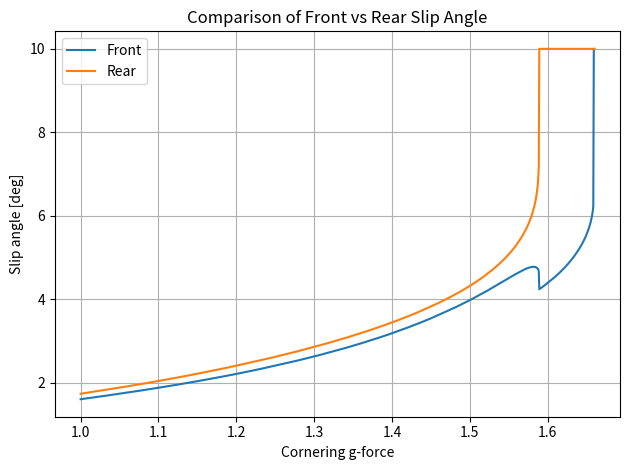
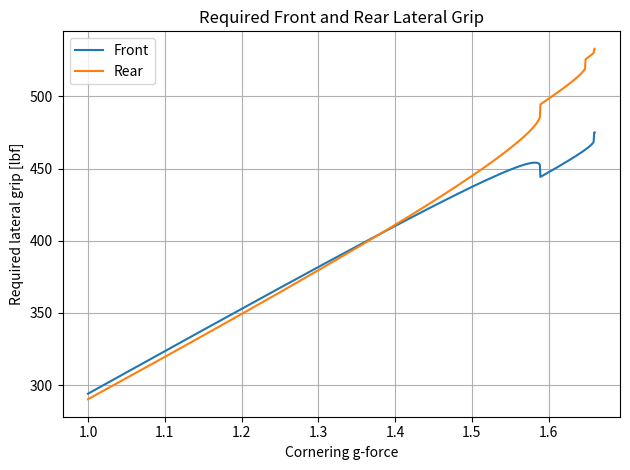
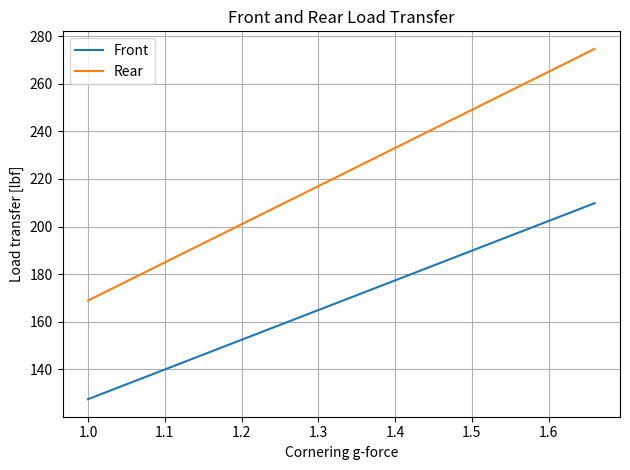
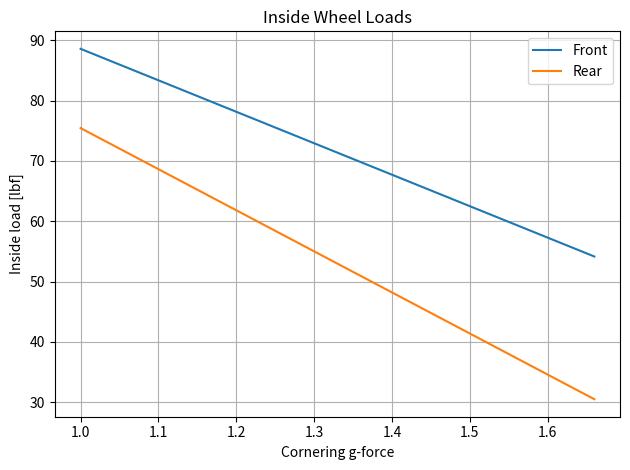
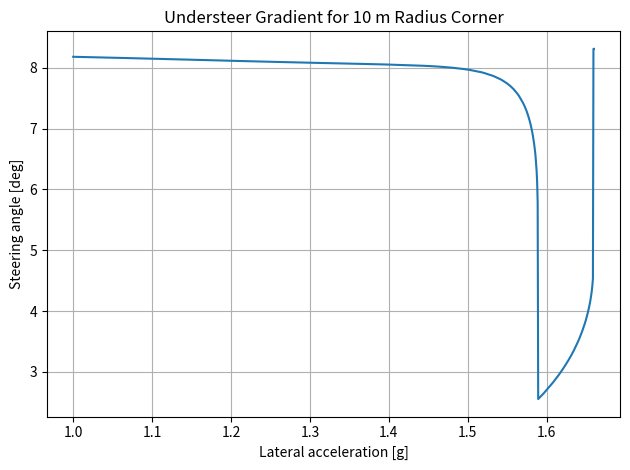
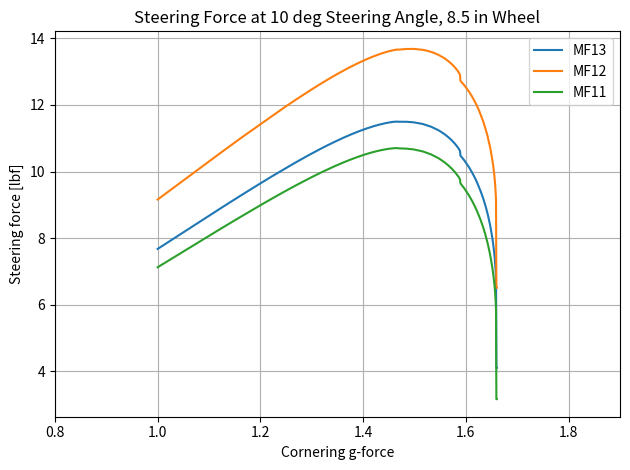
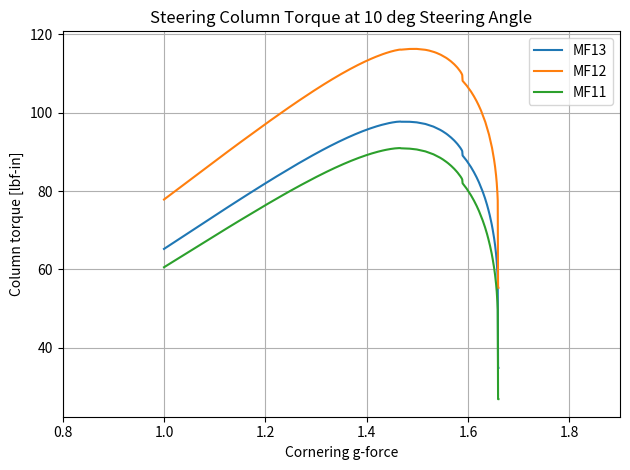

Reproduce these figures in Python, in order.
"""Steady-state MF13 cornering-balance model.

This is a numerical port of ``VehicleBalance_MF13.m``.  The default setup,
Pacejka coefficients, calculation order, and 1--10 degree slip-angle search
bounds intentionally match the MATLAB script so that the two implementations
can be compared directly.

The model uses the same mixed US customary/SI units as the source script:
weights and forces are lbf, dimensions are inches, acceleration is ft/s^2,
roll stiffness is N*m/deg, and corner speed is m/s.
"""

from __future__ import annotations

import argparse
import json
import math
from dataclasses import asdict, dataclass, fields, replace
from pathlib import Path
from typing import Any, Sequence

import numpy as np
from numpy.typing import NDArray


FloatArray = NDArray[np.float64]

FY_COEFFICIENTS: tuple[float, ...] = (
    250,
    1.4,
    2.4,
    -0.25,
    3,
    -0.1,
    -1.5,
    0,
    0,
    -30.5,
    1.15,
    1,
    0,
    0,
    -0.128,
    0,
    0,
    0,
    1.43,
)
FY_SCALING: tuple[float, ...] = (0.62, 1, 1, 1, 1, 1, 1, 1)

MZ_COEFFICIENTS: tuple[float, ...] = (
    250,
    2.5,
    0.16,
    0.12,
    0,
    -0.065,
    -0.8,
    0,
    0,
    4.8,
    1.8,
    0,
    0,
    0,
    0.2,
    -0.01,
    0,
    0.4,
    0,
    -0.045,
    250,
)
MZ_SCALING: tuple[float, ...] = (0.62, 1, 1, 1, 1, 1, 1, 1)


@dataclass(frozen=True)
class VehicleConfig:
    """Scalar setup inputs from the MATLAB ``VEHICLE SETUP`` block."""

    weight_dist_front: float = 0.49
    weight_dist_left: float = 0.51
    downforce_dist_front: float = 0.46
    total_weight_lbf: float = 580.0
    front_unsprung_weight_lbf: float = 37.5
    rear_unsprung_weight_lbf: float = 40.5
    wheelbase_in: float = 60.5
    front_track_in: float = 48.0
    rear_track_in: float = 48.0
    front_toe_deg: float = 0.0
    rear_toe_deg: float = 0.0
    front_camber_deg: float = -1.25
    rear_camber_deg: float = -1.25
    caster_deg: float = 4.0
    kpi_deg: float = 7.6
    loaded_tire_radius_in: float = 7.875
    sprung_cg_height_in: float = 12.35
    front_roll_center_height_in: float = 2.329
    rear_roll_center_height_in: float = 2.644
    front_arb_roll_stiffness_nm_per_deg: float = 0.0
    rear_arb_roll_stiffness_nm_per_deg: float = 317.6
    front_wheel_rate_lbf_per_in: float = 307.5
    rear_wheel_rate_lbf_per_in: float = 272.5
    corner_radius_m: float = 10.0
    lift_coefficient: float = 3.05
    lift_to_drag_ratio: float = 2.0
    lateral_g_min: float = 1.0
    lateral_g_max: float = 1.66
    sample_count: int = 1000

    def validate(self) -> None:
        if self.sample_count < 2:
            raise ValueError("sample_count must be at least 2")
        if self.lateral_g_max <= self.lateral_g_min:
            raise ValueError("lateral_g_max must be greater than lateral_g_min")
        if self.total_weight_lbf <= 0:
            raise ValueError("total_weight_lbf must be positive")
        if self.wheelbase_in <= 0 or self.front_track_in <= 0 or self.rear_track_in <= 0:
            raise ValueError("wheelbase and track widths must be positive")
        if self.corner_radius_m <= 0:
            raise ValueError("corner_radius_m must be positive")
        if self.lift_to_drag_ratio == 0:
            raise ValueError("lift_to_drag_ratio must not be zero")


@dataclass(frozen=True)
class SteeringGeometry:
    scrub_radius_in: float
    kpi_deg: float
    caster_deg: float
    mechanical_trail_in: float


@dataclass(frozen=True)
class VehicleBalanceResults:
    """Arrays and scalar geometry produced by :func:`run_vehicle_balance`."""

    lateral_g: FloatArray
    lateral_accel_ft_s2: FloatArray
    speed_m_s: FloatArray
    downforce_lbf: FloatArray
    drag_lbf: FloatArray
    front_outside_camber_deg: FloatArray
    front_inside_camber_deg: FloatArray
    rear_outside_camber_deg: FloatArray
    rear_inside_camber_deg: FloatArray
    front_outside_load_lbf: FloatArray
    front_inside_load_lbf: FloatArray
    rear_outside_load_lbf: FloatArray
    rear_inside_load_lbf: FloatArray
    front_load_lbf: FloatArray
    rear_load_lbf: FloatArray
    front_load_transfer_lbf: FloatArray
    rear_load_transfer_lbf: FloatArray
    front_lateral_force_lbf: FloatArray
    rear_lateral_force_lbf: FloatArray
    front_slip_angle_deg: FloatArray
    rear_slip_angle_deg: FloatArray
    steering_angle_deg: FloatArray
    front_outside_aligning_moment_lbf_in: FloatArray
    front_inside_aligning_moment_lbf_in: FloatArray
    rear_outside_aligning_moment_lbf_in: FloatArray
    rear_inside_aligning_moment_lbf_in: FloatArray
    mf13_steering_wheel_force_lbf: FloatArray
    mf12_steering_wheel_force_lbf: FloatArray
    mf11_steering_wheel_force_lbf: FloatArray
    mf13_column_torque_lbf_in: FloatArray
    mf12_column_torque_lbf_in: FloatArray
    mf11_column_torque_lbf_in: FloatArray
    outside_steer_angle_deg: float
    inside_steer_angle_deg: float
    ackermann_inside_steer_angle_deg: float
    effective_front_toe_deg: float


def pacejka_lateral_force(
    coefficients: Sequence[float],
    scaling: Sequence[float],
    normal_load_lbf: float | FloatArray,
    inclination_rad: float | FloatArray,
    slip_angle_rad: float | FloatArray,
) -> float | FloatArray:
    """Return pure-cornering lateral force using ``pacejka.m`` conventions."""

    p = coefficients
    l = scaling
    fz = np.asarray(normal_load_lbf, dtype=float)
    ia = np.asarray(inclination_rad, dtype=float)
    alpha = np.asarray(slip_angle_rad, dtype=float)

    dfz = (fz - p[0]) / p[0]
    svy = fz * (p[15] + p[16] * dfz + (p[17] + p[18] * dfz) * ia) * l[7] * l[4]
    ey = (p[5] + p[6] * dfz) * (1 - (p[7] + p[8] * ia) * np.sign(alpha)) * l[6]
    shy = (p[12] + p[13] * dfz + p[14] * ia) * l[5]
    alpha_y = alpha + shy
    cy = p[1] * l[1]
    dy = fz * (p[2] + p[3] * dfz) * (1 - p[4] * ia**2) * l[0]
    x1 = 2 * np.arctan(fz / (p[10] * p[0] * l[2]))
    x2 = p[9] * p[0] * np.sin(x1) * (1 - p[11] * np.abs(ia)) * l[3] * l[4]
    by = x2 / (cy * dy)
    x3 = by * alpha_y
    force = dy * np.sin(cy * np.arctan(x3 - ey * (x3 - np.arctan(x3)))) + svy
    return float(force) if force.ndim == 0 else force


def pacejka_aligning_moment(
    coefficients: Sequence[float],
    scaling: Sequence[float],
    normal_load_lbf: float | FloatArray,
    inclination_rad: float | FloatArray,
    slip_angle_rad: float | FloatArray,
) -> float | FloatArray:
    """Return pure-cornering aligning moment using ``pacejkaMZ.m`` conventions."""

    p = coefficients
    l = scaling
    fz = np.asarray(normal_load_lbf, dtype=float)
    ia = np.asarray(inclination_rad, dtype=float)
    alpha = np.asarray(slip_angle_rad, dtype=float)

    dfz = (fz - p[0]) / p[0]
    svy = fz * (p[15] + p[16] * dfz + (p[17] + p[18] * dfz) * ia) * l[7] * l[4]
    ey = (p[5] + p[6] * dfz) * (1 - (p[7] + p[8] * ia) * np.sign(alpha)) * l[6]
    shy = (p[12] + p[13] * dfz + p[14] * ia) * l[5]
    alpha_y = alpha + shy
    cy = (p[1] + p[19] * np.sqrt(np.abs(250 - fz)) * np.sign(250 - fz)) * l[1]
    dy = fz * (p[2] + p[3] * dfz) * (1 - p[4] * ia**2) * l[0]
    x1 = 2 * np.arctan(fz / (p[10] * p[0] * l[2]))
    x2 = p[9] * p[0] * np.sin(x1) * (1 - p[11] * np.abs(ia)) * l[3] * l[4]
    by = x2 / (cy * dy)
    x3 = by * alpha_y
    moment = dy * np.sin(cy * np.arctan(x3 - ey * (x3 - np.arctan(x3)))) + svy + p[20] * ia
    return float(moment) if moment.ndim == 0 else moment


def find_slip_angle_deg(
    outside_load_lbf: float,
    axle_load_lbf: float,
    required_lateral_force_lbf: float,
    outside_camber_deg: float,
    inside_camber_deg: float,
    effective_toe_deg: float,
    coefficients: Sequence[float] = FY_COEFFICIENTS,
    scaling: Sequence[float] = FY_SCALING,
) -> float:
    """Match ``findSlip.m`` using its bounded bisection procedure."""

    outside_ia = math.radians(outside_camber_deg)
    inside_ia = -math.radians(inside_camber_deg)
    toe = math.radians(effective_toe_deg)
    target_force = -required_lateral_force_lbf
    inside_load_lbf = axle_load_lbf - outside_load_lbf
    lower = math.radians(1.0)
    upper = math.radians(10.0)
    outside_guess = (lower + upper) / 2 + toe
    inside_guess = (lower + upper) / 2 - toe

    for _ in range(1000):
        axle_force = pacejka_lateral_force(
            coefficients, scaling, outside_load_lbf, outside_ia, outside_guess
        ) + pacejka_lateral_force(
            coefficients, scaling, inside_load_lbf, inside_ia, inside_guess
        )
        if abs(axle_force - target_force) <= 0.01:
            break
        if axle_force > target_force:
            lower = (outside_guess + inside_guess) / 2
        else:
            upper = (outside_guess + inside_guess) / 2
        outside_guess = (lower + upper) / 2 + toe
        inside_guess = (lower + upper) / 2 - toe

    return math.degrees((outside_guess + inside_guess) / 2)


def _solve_axle_slip_angles(
    outside_load: FloatArray,
    axle_load: FloatArray,
    lateral_force: FloatArray,
    outside_camber: FloatArray,
    inside_camber: FloatArray,
    effective_toe_deg: float,
) -> FloatArray:
    return np.fromiter(
        (
            find_slip_angle_deg(fz1, fzt, fy, ia1, ia2, effective_toe_deg)
            for fz1, fzt, fy, ia1, ia2 in zip(
                outside_load,
                axle_load,
                lateral_force,
                outside_camber,
                inside_camber,
                strict=True,
            )
        ),
        dtype=float,
        count=len(lateral_force),
    )


def _steering_effort(
    geometry: SteeringGeometry,
    front_outside_load: FloatArray,
    front_inside_load: FloatArray,
    front_load_transfer: FloatArray,
    front_lateral_force: FloatArray,
    front_aligning_moment: FloatArray,
) -> tuple[FloatArray, FloatArray]:
    steer_rad = math.radians(10.0)
    kpi_rad = math.radians(geometry.kpi_deg)
    caster_rad = math.radians(geometry.caster_deg)
    vertical_moment = -(
        front_outside_load + front_inside_load
    ) * geometry.scrub_radius_in * math.sin(kpi_rad) * math.sin(steer_rad)
    vertical_moment += (
        front_load_transfer
        * geometry.scrub_radius_in
        * math.sin(caster_rad)
        * math.sin(steer_rad)
    )
    lateral_moment = -front_lateral_force * geometry.mechanical_trail_in
    aligning_moment = -front_aligning_moment * math.cos(math.hypot(kpi_rad, caster_rad))
    total_moment = vertical_moment + lateral_moment + aligning_moment
    rack_force = total_moment / (2.95 * math.cos(steer_rad))
    column_torque = rack_force * (1.25 / 2)
    steering_wheel_force = -column_torque / 8.5
    return steering_wheel_force, column_torque


def run_vehicle_balance(config: VehicleConfig | None = None) -> VehicleBalanceResults:
    """Evaluate the MF13 setup over its configured lateral-acceleration range."""

    cfg = config or VehicleConfig()
    cfg.validate()
    g_ft_s2 = 32.2
    total_mass_slugs = cfg.total_weight_lbf / g_ft_s2
    front_unsprung_mass = cfg.front_unsprung_weight_lbf / g_ft_s2
    rear_unsprung_mass = cfg.rear_unsprung_weight_lbf / g_ft_s2
    sprung_mass = total_mass_slugs - front_unsprung_mass - rear_unsprung_mass
    unsprung_cg_height = cfg.loaded_tire_radius_in
    cg_height = (
        cfg.sprung_cg_height_in * sprung_mass
        + unsprung_cg_height * (front_unsprung_mass + rear_unsprung_mass)
    ) / total_mass_slugs

    lateral_g = np.linspace(cfg.lateral_g_min, cfg.lateral_g_max, cfg.sample_count)
    lateral_accel = lateral_g * g_ft_s2
    longitudinal_accel = np.zeros(cfg.sample_count)
    outside_steer = math.degrees(
        math.atan(cfg.wheelbase_in / (cfg.corner_radius_m / 0.0254 + cfg.front_track_in / 2))
    )
    inside_steer = -outside_steer * (1 + 0.002079275 * outside_steer) + 2 * cfg.front_toe_deg
    ackermann_inside_steer = -math.degrees(
        math.atan(cfg.wheelbase_in / (cfg.corner_radius_m / 0.0254 - cfg.front_track_in / 2))
    )
    effective_front_toe = (inside_steer - ackermann_inside_steer) / 2

    speed_m_s = np.sqrt(cfg.corner_radius_m * lateral_g * 9.81)
    downforce = 0.5 * 1.225 * speed_m_s**2 * cfg.lift_coefficient * 1.08 * 0.224809
    drag = downforce / cfg.lift_to_drag_ratio

    front_wheel_roll_stiffness = (
        cfg.front_wheel_rate_lbf_per_in
        * cfg.front_track_in**2
        * math.tan(math.radians(1))
        / 2
        * 0.113
    )
    rear_wheel_roll_stiffness = (
        cfg.rear_wheel_rate_lbf_per_in
        * cfg.rear_track_in**2
        * math.tan(math.radians(1))
        / 2
        * 0.113
    )
    front_roll_stiffness = front_wheel_roll_stiffness + cfg.front_arb_roll_stiffness_nm_per_deg
    rear_roll_stiffness = rear_wheel_roll_stiffness + cfg.rear_arb_roll_stiffness_nm_per_deg

    front_outside_camber = (
        cfg.front_camber_deg
        - cfg.caster_deg * math.sin(math.radians(outside_steer))
        + cfg.kpi_deg * (1 - math.cos(math.radians(outside_steer)))
    )
    front_inside_camber = (
        cfg.front_camber_deg
        - cfg.caster_deg * math.sin(math.radians(inside_steer))
        + cfg.kpi_deg * (1 - math.cos(math.radians(inside_steer)))
    )
    roll_couple = lateral_accel * sprung_mass * (
        cfg.sprung_cg_height_in
        - (cfg.rear_roll_center_height_in + cfg.front_roll_center_height_in) / 2
    )
    body_roll_deg = roll_couple * 0.113 / (front_roll_stiffness + rear_roll_stiffness)
    heave_in = downforce / (cfg.front_wheel_rate_lbf_per_in + cfg.rear_wheel_rate_lbf_per_in)
    front_outside_camber = front_outside_camber - 1.12 * heave_in + 0.531 * body_roll_deg
    front_inside_camber = front_inside_camber - 1.12 * heave_in - 0.531 * body_roll_deg
    rear_outside_camber = cfg.rear_camber_deg - 0.972 * heave_in + 0.593 * body_roll_deg
    rear_inside_camber = cfg.rear_camber_deg - 0.972 * heave_in - 0.593 * body_roll_deg

    static_rear_right = (
        cfg.total_weight_lbf * (1 - cfg.weight_dist_front)
        + downforce * (1 - cfg.downforce_dist_front)
    ) * (1 - cfg.weight_dist_left)
    static_rear_left = (
        cfg.total_weight_lbf * (1 - cfg.weight_dist_front)
        + downforce * (1 - cfg.downforce_dist_front)
    ) * cfg.weight_dist_left
    static_front_right = (
        cfg.total_weight_lbf * cfg.weight_dist_front + downforce * cfg.downforce_dist_front
    ) * (1 - cfg.weight_dist_left)
    static_front_left = (
        cfg.total_weight_lbf * cfg.weight_dist_front + downforce * cfg.downforce_dist_front
    ) * cfg.weight_dist_left

    # These denominators intentionally match MF13.m. They are equivalent for
    # the baseline because front and rear tracks are both 48 inches.
    front_unsprung_transfer = (
        lateral_accel * front_unsprung_mass * cfg.loaded_tire_radius_in / cfg.rear_track_in
    )
    rear_unsprung_transfer = (
        lateral_accel * rear_unsprung_mass * cfg.loaded_tire_radius_in / cfg.front_track_in
    )
    front_link_transfer = (
        lateral_accel
        * sprung_mass
        * cfg.weight_dist_front
        * cfg.front_roll_center_height_in
        / cfg.front_track_in
    )
    rear_link_transfer = (
        lateral_accel
        * sprung_mass
        * (1 - cfg.weight_dist_front)
        * cfg.rear_roll_center_height_in
        / cfg.rear_track_in
    )
    front_spring_transfer = (
        front_roll_stiffness
        / (rear_roll_stiffness + front_roll_stiffness)
        * roll_couple
        / cfg.front_track_in
    )
    rear_spring_transfer = (
        rear_roll_stiffness
        / (rear_roll_stiffness + front_roll_stiffness)
        * roll_couple
        / cfg.rear_track_in
    )
    steering_jacking = 7 / 20 * outside_steer / 2
    front_jacking_transfer = -steering_jacking
    rear_jacking_transfer = steering_jacking
    longitudinal_transfer = longitudinal_accel * total_mass_slugs * cg_height / cfg.wheelbase_in

    front_outside_load = (
        static_front_left
        + front_spring_transfer
        + front_link_transfer
        + front_unsprung_transfer
        + front_jacking_transfer
        - longitudinal_transfer / 2
    )
    front_inside_load = (
        static_front_right
        - front_spring_transfer
        - front_link_transfer
        - front_unsprung_transfer
        - front_jacking_transfer
        - longitudinal_transfer / 2
    )
    rear_outside_load = (
        static_rear_left
        + rear_spring_transfer
        + rear_link_transfer
        + rear_unsprung_transfer
        + rear_jacking_transfer
        + longitudinal_transfer / 2
    )
    rear_inside_load = (
        static_rear_right
        - rear_spring_transfer
        - rear_link_transfer
        - rear_unsprung_transfer
        - rear_jacking_transfer
        + longitudinal_transfer / 2
    )
    front_load = front_outside_load + front_inside_load
    rear_load = rear_outside_load + rear_inside_load
    total_load = front_load + rear_load
    left_load = front_outside_load + rear_outside_load
    right_load = total_load - left_load
    front_load_transfer = front_outside_load - front_inside_load
    rear_load_transfer = rear_outside_load - rear_inside_load

    total_lateral_force = total_mass_slugs * lateral_accel
    front_lateral_force = total_lateral_force * cfg.weight_dist_front
    rear_lateral_force = total_lateral_force * (1 - cfg.weight_dist_front)

    front_slip_deg = _solve_axle_slip_angles(
        front_outside_load,
        front_load,
        front_lateral_force,
        front_outside_camber,
        front_inside_camber,
        effective_front_toe,
    )
    rear_slip_deg = _solve_axle_slip_angles(
        rear_outside_load,
        rear_load,
        rear_lateral_force,
        rear_outside_camber,
        rear_inside_camber,
        cfg.rear_toe_deg,
    )
    front_slip_rad = np.radians(front_slip_deg)
    rear_slip_rad = np.radians(rear_slip_deg)

    parasitic_drag = (
        lateral_accel * total_mass_slugs * np.sin(rear_slip_rad)
        + 0.5
        * lateral_accel
        * total_mass_slugs
        * np.sin(front_slip_rad - rear_slip_rad)
        + 0.02 * cfg.total_weight_lbf
    )
    # MF13 evaluates only zero longitudinal acceleration, so the RWD branch
    # applies at every sample. Keep the vector form ready for future extension.
    front_longitudinal_force = np.zeros(cfg.sample_count)
    rear_longitudinal_force = longitudinal_accel * total_mass_slugs + parasitic_drag + drag
    front_lateral_force = np.hypot(front_lateral_force, front_longitudinal_force)
    rear_lateral_force = np.hypot(rear_lateral_force, rear_longitudinal_force)

    rolling_resistance_moment = 0.03 * (left_load - right_load) * cfg.front_track_in / 2
    rolling_resistance_force = rolling_resistance_moment / cfg.wheelbase_in

    front_slip_deg = _solve_axle_slip_angles(
        front_outside_load,
        front_load,
        front_lateral_force,
        front_outside_camber,
        front_inside_camber,
        effective_front_toe,
    )
    rear_slip_deg = _solve_axle_slip_angles(
        rear_outside_load,
        rear_load,
        rear_lateral_force,
        rear_outside_camber,
        rear_inside_camber,
        cfg.rear_toe_deg,
    )
    front_slip_rad = np.radians(front_slip_deg)
    rear_slip_rad = np.radians(rear_slip_deg)

    front_outside_mz = 12 * pacejka_aligning_moment(
        MZ_COEFFICIENTS,
        MZ_SCALING,
        front_outside_load,
        np.radians(front_outside_camber),
        front_slip_rad,
    )
    front_inside_mz = 12 * pacejka_aligning_moment(
        MZ_COEFFICIENTS,
        MZ_SCALING,
        front_inside_load,
        -np.radians(front_inside_camber),
        front_slip_rad,
    )
    rear_outside_mz = 12 * pacejka_aligning_moment(
        MZ_COEFFICIENTS,
        MZ_SCALING,
        rear_outside_load,
        np.radians(rear_outside_camber),
        rear_slip_rad,
    )
    rear_inside_mz = 12 * pacejka_aligning_moment(
        MZ_COEFFICIENTS,
        MZ_SCALING,
        rear_inside_load,
        -np.radians(rear_inside_camber),
        rear_slip_rad,
    )
    self_aligning_force = (
        front_outside_mz + front_inside_mz + rear_outside_mz + rear_inside_mz
    ) / cfg.wheelbase_in

    induced_drag_moment = (
        front_load_transfer
        * lateral_g
        * np.sin(front_slip_rad - rear_slip_rad)
        * cfg.front_track_in
        / 2
    )
    induced_drag_force = induced_drag_moment / cfg.front_track_in
    front_lateral_force = (
        front_lateral_force
        + rolling_resistance_force
        + self_aligning_force
        + induced_drag_force
    )
    rear_lateral_force = (
        rear_lateral_force
        - rolling_resistance_force
        - self_aligning_force
        - induced_drag_force
    )

    front_slip_deg = _solve_axle_slip_angles(
        front_outside_load,
        front_load,
        front_lateral_force,
        front_outside_camber,
        front_inside_camber,
        effective_front_toe,
    )
    rear_slip_deg = _solve_axle_slip_angles(
        rear_outside_load,
        rear_load,
        rear_lateral_force,
        rear_outside_camber,
        rear_inside_camber,
        cfg.rear_toe_deg,
    )
    steering_angle_deg = (
        front_slip_deg
        - rear_slip_deg
        + (abs(outside_steer) + abs(inside_steer)) / 2
    )

    front_aligning_moment = front_inside_mz + front_outside_mz
    steering_geometries = {
        "mf13": SteeringGeometry(0.579, 7.6, 3.94, 0.552),
        "mf12": SteeringGeometry(0.539, 8.0, 4.0, 0.752),
        "mf11": SteeringGeometry(0.77, 5.34, 2.0, 0.475),
    }
    efforts = {
        name: _steering_effort(
            geometry,
            front_outside_load,
            front_inside_load,
            front_load_transfer,
            front_lateral_force,
            front_aligning_moment,
        )
        for name, geometry in steering_geometries.items()
    }

    return VehicleBalanceResults(
        lateral_g=lateral_g,
        lateral_accel_ft_s2=lateral_accel,
        speed_m_s=speed_m_s,
        downforce_lbf=downforce,
        drag_lbf=drag,
        front_outside_camber_deg=front_outside_camber,
        front_inside_camber_deg=front_inside_camber,
        rear_outside_camber_deg=rear_outside_camber,
        rear_inside_camber_deg=rear_inside_camber,
        front_outside_load_lbf=front_outside_load,
        front_inside_load_lbf=front_inside_load,
        rear_outside_load_lbf=rear_outside_load,
        rear_inside_load_lbf=rear_inside_load,
        front_load_lbf=front_load,
        rear_load_lbf=rear_load,
        front_load_transfer_lbf=front_load_transfer,
        rear_load_transfer_lbf=rear_load_transfer,
        front_lateral_force_lbf=front_lateral_force,
        rear_lateral_force_lbf=rear_lateral_force,
        front_slip_angle_deg=front_slip_deg,
        rear_slip_angle_deg=rear_slip_deg,
        steering_angle_deg=steering_angle_deg,
        front_outside_aligning_moment_lbf_in=front_outside_mz,
        front_inside_aligning_moment_lbf_in=front_inside_mz,
        rear_outside_aligning_moment_lbf_in=rear_outside_mz,
        rear_inside_aligning_moment_lbf_in=rear_inside_mz,
        mf13_steering_wheel_force_lbf=efforts["mf13"][0],
        mf12_steering_wheel_force_lbf=efforts["mf12"][0],
        mf11_steering_wheel_force_lbf=efforts["mf11"][0],
        mf13_column_torque_lbf_in=efforts["mf13"][1],
        mf12_column_torque_lbf_in=efforts["mf12"][1],
        mf11_column_torque_lbf_in=efforts["mf11"][1],
        outside_steer_angle_deg=outside_steer,
        inside_steer_angle_deg=inside_steer,
        ackermann_inside_steer_angle_deg=ackermann_inside_steer,
        effective_front_toe_deg=effective_front_toe,
    )


def create_plots(
    results: VehicleBalanceResults,
    output_dir: str | Path = "VehicleBalance_MF13_outputs",
    *,
    show: bool = False,
) -> list[Path]:
    """Create and save the seven figures produced by the MATLAB script."""

    import matplotlib

    if not show:
        matplotlib.use("Agg")
    import matplotlib.pyplot as plt

    destination = Path(output_dir)
    destination.mkdir(parents=True, exist_ok=True)
    written: list[Path] = []

    def save_plot(filename: str) -> None:
        path = destination / filename
        plt.tight_layout()
        plt.savefig(path, dpi=160)
        written.append(path)

    plt.figure("Front vs Rear Slip Angle")
    plt.plot(results.lateral_g, results.front_slip_angle_deg, label="Front")
    plt.plot(results.lateral_g, results.rear_slip_angle_deg, label="Rear")
    plt.xlabel("Cornering g-force")
    plt.ylabel("Slip angle [deg]")
    plt.title("Comparison of Front vs Rear Slip Angle")
    plt.grid(True)
    plt.legend()
    save_plot("front_vs_rear_slip_angle.png")

    plt.figure("Required Lateral Grip")
    plt.plot(results.lateral_g, results.front_lateral_force_lbf, label="Front")
    plt.plot(results.lateral_g, results.rear_lateral_force_lbf, label="Rear")
    plt.xlabel("Cornering g-force")
    plt.ylabel("Required lateral grip [lbf]")
    plt.title("Required Front and Rear Lateral Grip")
    plt.grid(True)
    plt.legend()
    save_plot("required_lateral_grip.png")

    plt.figure("Front vs Rear Load Transfer")
    plt.plot(results.lateral_g, results.front_load_transfer_lbf, label="Front")
    plt.plot(results.lateral_g, results.rear_load_transfer_lbf, label="Rear")
    plt.xlabel("Cornering g-force")
    plt.ylabel("Load transfer [lbf]")
    plt.title("Front and Rear Load Transfer")
    plt.grid(True)
    plt.legend()
    save_plot("front_vs_rear_load_transfer.png")

    plt.figure("Inside Wheel Loads")
    plt.plot(results.lateral_g, results.front_inside_load_lbf, label="Front")
    plt.plot(results.lateral_g, results.rear_inside_load_lbf, label="Rear")
    plt.xlabel("Cornering g-force")
    plt.ylabel("Inside load [lbf]")
    plt.title("Inside Wheel Loads")
    plt.grid(True)
    plt.legend()
    save_plot("inside_wheel_loads.png")

    plt.figure("Understeer Gradient")
    plt.plot(results.lateral_g, results.steering_angle_deg)
    plt.xlabel("Lateral acceleration [g]")
    plt.ylabel("Steering angle [deg]")
    plt.title("Understeer Gradient for 10 m Radius Corner")
    plt.grid(True)
    save_plot("understeer_gradient.png")

    plt.figure("Steering Wheel Force Comparison")
    plt.plot(results.lateral_g, results.mf13_steering_wheel_force_lbf, label="MF13")
    plt.plot(results.lateral_g, results.mf12_steering_wheel_force_lbf, label="MF12")
    plt.plot(results.lateral_g, results.mf11_steering_wheel_force_lbf, label="MF11")
    plt.xlim(0.8, 1.9)
    plt.xlabel("Cornering g-force")
    plt.ylabel("Steering force [lbf]")
    plt.title("Steering Force at 10 deg Steering Angle, 8.5 in Wheel")
    plt.grid(True)
    plt.legend()
    save_plot("steering_wheel_force_comparison.png")

    plt.figure("Steering Column Torque Comparison")
    plt.plot(results.lateral_g, -results.mf13_column_torque_lbf_in, label="MF13")
    plt.plot(results.lateral_g, -results.mf12_column_torque_lbf_in, label="MF12")
    plt.plot(results.lateral_g, -results.mf11_column_torque_lbf_in, label="MF11")
    plt.xlim(0.8, 1.9)
    plt.xlabel("Cornering g-force")
    plt.ylabel("Column torque [lbf-in]")
    plt.title("Steering Column Torque at 10 deg Steering Angle")
    plt.grid(True)
    plt.legend()
    save_plot("steering_column_torque_comparison.png")

    if show:
        plt.show()
    else:
        plt.close("all")
    return written


def result_summary(config: VehicleConfig, results: VehicleBalanceResults) -> dict[str, Any]:
    """Return compact baseline/end-point metrics suitable for JSON output."""

    return {
        "config": asdict(config),
        "geometry": {
            "outside_steer_angle_deg": results.outside_steer_angle_deg,
            "inside_steer_angle_deg": results.inside_steer_angle_deg,
            "ackermann_inside_steer_angle_deg": results.ackermann_inside_steer_angle_deg,
            "effective_front_toe_deg": results.effective_front_toe_deg,
        },
        "at_min_lateral_g": _sample_summary(results, 0),
        "at_max_lateral_g": _sample_summary(results, -1),
    }


def _sample_summary(results: VehicleBalanceResults, index: int) -> dict[str, float]:
    return {
        "lateral_g": float(results.lateral_g[index]),
        "speed_m_s": float(results.speed_m_s[index]),
        "downforce_lbf": float(results.downforce_lbf[index]),
        "front_outside_load_lbf": float(results.front_outside_load_lbf[index]),
        "front_inside_load_lbf": float(results.front_inside_load_lbf[index]),
        "rear_outside_load_lbf": float(results.rear_outside_load_lbf[index]),
        "rear_inside_load_lbf": float(results.rear_inside_load_lbf[index]),
        "front_lateral_force_lbf": float(results.front_lateral_force_lbf[index]),
        "rear_lateral_force_lbf": float(results.rear_lateral_force_lbf[index]),
        "front_slip_angle_deg": float(results.front_slip_angle_deg[index]),
        "rear_slip_angle_deg": float(results.rear_slip_angle_deg[index]),
        "steering_angle_deg": float(results.steering_angle_deg[index]),
        "mf13_steering_wheel_force_lbf": float(results.mf13_steering_wheel_force_lbf[index]),
        "mf13_column_torque_lbf_in": float(results.mf13_column_torque_lbf_in[index]),
    }


def load_config(path: str | Path) -> VehicleConfig:
    """Load scalar :class:`VehicleConfig` overrides from a JSON object."""

    source = Path(path)
    raw = json.loads(source.read_text(encoding="utf-8"))
    if not isinstance(raw, dict):
        raise ValueError(f"{source} must contain a JSON object")
    valid_names = {field.name for field in fields(VehicleConfig)}
    unknown = sorted(set(raw) - valid_names)
    if unknown:
        raise ValueError(f"Unknown configuration field(s): {', '.join(unknown)}")
    return replace(VehicleConfig(), **raw)


def _parse_args(argv: Sequence[str] | None = None) -> argparse.Namespace:
    parser = argparse.ArgumentParser(description=__doc__)
    parser.add_argument(
        "--config",
        type=Path,
        help="JSON file containing VehicleConfig field overrides",
    )
    parser.add_argument(
        "--output-dir",
        type=Path,
        default=Path("VehicleBalance_MF13_outputs"),
        help="plot and summary destination (default: %(default)s)",
    )
    parser.add_argument("--show", action="store_true", help="leave interactive plot windows open")
    parser.add_argument("--no-plots", action="store_true", help="calculate results without creating plots")
    return parser.parse_args(argv)


def main(argv: Sequence[str] | None = None) -> int:
    args = _parse_args(argv)
    config = load_config(args.config) if args.config else VehicleConfig()
    results = run_vehicle_balance(config)
    args.output_dir.mkdir(parents=True, exist_ok=True)
    summary_path = args.output_dir / "summary.json"
    summary_path.write_text(
        json.dumps(result_summary(config, results), indent=2) + "\n",
        encoding="utf-8",
    )
    plots = [] if args.no_plots else create_plots(results, args.output_dir, show=args.show)
    print(f"Calculated {config.sample_count} MF13 operating points.")
    print(f"Wrote {summary_path}")
    for path in plots:
        print(f"Wrote {path}")
    return 0


if __name__ == "__main__":
    raise SystemExit(main())
